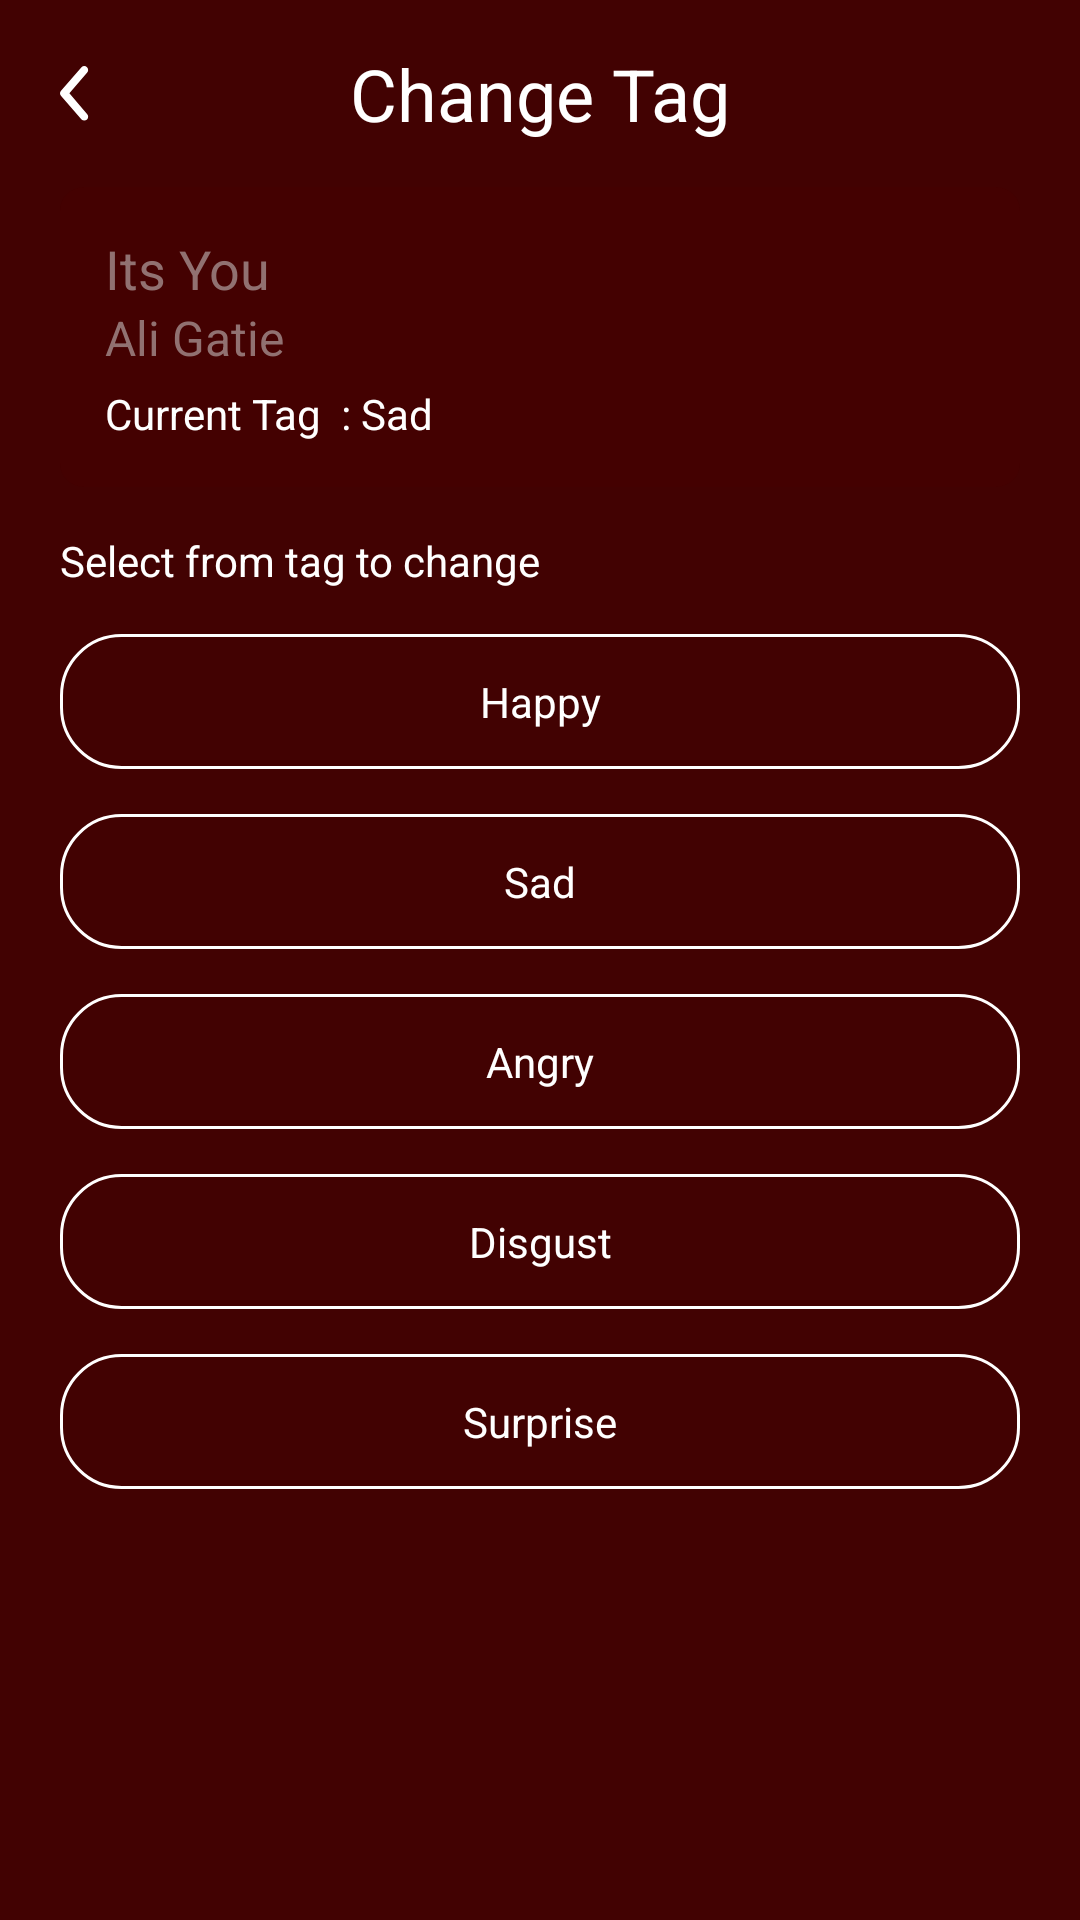

Android layout source for this screen:
<!-- AndroidManifest.xml: application theme AppTheme -->
<!-- res/layout/activity_tag.xml -->
<?xml version="1.0" encoding="utf-8"?>
<androidx.constraintlayout.widget.ConstraintLayout xmlns:android="http://schemas.android.com/apk/res/android"
    xmlns:app="http://schemas.android.com/apk/res-auto"
    xmlns:tools="http://schemas.android.com/tools"
    android:layout_width="match_parent"
    android:layout_height="match_parent"
    android:background="@color/colorBgScreen"
    tools:context=".Activities.TagActivity">

    <ImageView
        android:id="@+id/backBtn"
        android:layout_width="wrap_content"
        android:layout_height="wrap_content"
        android:layout_marginStart="20dp"
        app:layout_constraintBottom_toBottomOf="@+id/title"
        app:layout_constraintStart_toStartOf="parent"
        app:layout_constraintTop_toTopOf="@+id/title"
        app:srcCompat="@drawable/back_icon" />

    <TextView
        android:id="@+id/title"
        android:layout_width="wrap_content"
        android:layout_height="wrap_content"
        android:layout_marginTop="15dp"
        android:text="Change Tag"
        android:textColor="@color/colorWhite"
        android:textSize="24sp"
        app:layout_constraintEnd_toEndOf="parent"
        app:layout_constraintStart_toStartOf="parent"
        app:layout_constraintTop_toTopOf="parent" />

    <LinearLayout
        android:id="@+id/linearLayout"
        android:layout_width="match_parent"
        android:layout_height="wrap_content"
        android:layout_marginStart="20dp"
        android:layout_marginTop="15dp"
        android:layout_marginEnd="20dp"
        android:background="@drawable/bg_tag_item"
        android:orientation="vertical"
        android:padding="15dp"
        app:layout_constraintEnd_toEndOf="parent"
        app:layout_constraintStart_toStartOf="parent"
        app:layout_constraintTop_toBottomOf="@+id/title">

        <TextView
            android:id="@+id/trackName"
            android:layout_width="match_parent"
            android:layout_height="wrap_content"
            android:text="Its You"
            android:textColor="@color/grey"
            android:textSize="18sp" />

        <TextView
            android:id="@+id/artistName"
            android:layout_width="match_parent"
            android:layout_height="wrap_content"
            android:text="Ali Gatie"
            android:textColor="@color/grey"
            android:textSize="16sp" />

        <TextView
            android:id="@+id/emotion"
            android:layout_width="match_parent"
            android:layout_height="wrap_content"
            android:layout_marginTop="5dp"
            android:text="Current Tag  : Sad"
            android:textColor="@color/colorWhite"
            android:textSize="14sp" />
    </LinearLayout>

    <LinearLayout
        android:layout_width="match_parent"
        android:layout_height="0dp"
        android:layout_marginStart="20dp"
        android:layout_marginTop="15dp"
        android:layout_marginEnd="20dp"
        android:orientation="vertical"
        app:layout_constraintBottom_toBottomOf="parent"
        app:layout_constraintEnd_toEndOf="parent"
        app:layout_constraintStart_toStartOf="parent"
        app:layout_constraintTop_toBottomOf="@+id/linearLayout">

        <TextView
            android:id="@+id/textView17"
            android:layout_width="match_parent"
            android:layout_height="wrap_content"
            android:text="Select from tag to change"
            android:textColor="@color/colorWhite" />

        <TextView
            android:id="@+id/happy"
            android:layout_width="match_parent"
            android:layout_height="wrap_content"
            android:layout_marginTop="15dp"
            android:background="@drawable/bg_emotions"
            android:clickable="true"
            android:gravity="center"
            android:onClick="changeEmotion"
            android:padding="13dp"
            android:text="Happy"
            android:textColor="@color/colorWhite" />

        <TextView
            android:id="@+id/sad"
            android:layout_width="match_parent"
            android:layout_height="wrap_content"
            android:layout_marginTop="15dp"
            android:background="@drawable/bg_emotions"
            android:clickable="true"
            android:gravity="center"
            android:onClick="changeEmotion"
            android:padding="13dp"
            android:text="Sad"
            android:textColor="@color/colorWhite" />

        <TextView
            android:id="@+id/angry"
            android:layout_width="match_parent"
            android:layout_height="wrap_content"
            android:layout_marginTop="15dp"
            android:background="@drawable/bg_emotions"
            android:clickable="true"
            android:gravity="center"
            android:onClick="changeEmotion"
            android:padding="13dp"
            android:text="Angry"
            android:textColor="@color/colorWhite" />

        <TextView
            android:id="@+id/disgust"
            android:layout_width="match_parent"
            android:layout_height="wrap_content"
            android:layout_marginTop="15dp"
            android:background="@drawable/bg_emotions"
            android:clickable="true"
            android:gravity="center"
            android:onClick="changeEmotion"
            android:padding="13dp"
            android:text="Disgust"
            android:textColor="@color/colorWhite" />

        <TextView
            android:id="@+id/surprise"
            android:layout_width="match_parent"
            android:layout_height="wrap_content"
            android:layout_marginTop="15dp"
            android:background="@drawable/bg_emotions"
            android:clickable="true"
            android:gravity="center"
            android:onClick="changeEmotion"
            android:padding="13dp"
            android:text="Surprise"
            android:textColor="@color/colorWhite" />
    </LinearLayout>

</androidx.constraintlayout.widget.ConstraintLayout>
<!-- resources referenced by this layout -->
<resources>
  <color name="colorBgScreen">#420202</color>
  <color name="colorWhite">#FFFFFF</color>
  <color name="grey">#917171</color>
  <!-- drawable back_icon: png bitmap (drawable-hdpi, 543 bytes) -->
  <!-- drawable bg_emotions (drawable) -->
  <?xml version="1.0" encoding="utf-8"?>
  <shape xmlns:android="http://schemas.android.com/apk/res/android">
      <solid android:color="@color/colorBgScreen"/>
      <corners  android:radius="20dp"/>
      <stroke android:color="@color/colorWhite" android:width="1dp"/>
  </shape>
  <!-- drawable bg_tag_item (drawable) -->
  <?xml version="1.0" encoding="utf-8"?>
  <shape xmlns:android="http://schemas.android.com/apk/res/android">
  <solid android:color="@color/colorTagItem"/>
      <corners android:radius="8dp"/>
  </shape>
  <style name="AppTheme" parent="Theme.MaterialComponents.Light.NoActionBar">
          
          <item name="colorPrimary">@color/colorPrimary</item>
          <item name="colorPrimaryDark">@color/colorPrimaryDark</item>
          <item name="colorAccent">@color/colorAccent</item>
          <item name="windowNoTitle">true</item>
          <item name="windowActionBar">false</item>
          <item name="background">@color/colorBgScreen</item>
          <item name="android:windowFullscreen">true</item>
  
      </style>
  <color name="colorTagItem">#440101</color>
  <color name="colorPrimary">#3F51B5</color>
  <color name="colorPrimaryDark">#303F9F</color>
  <color name="colorAccent">#FF4081</color>
</resources>
